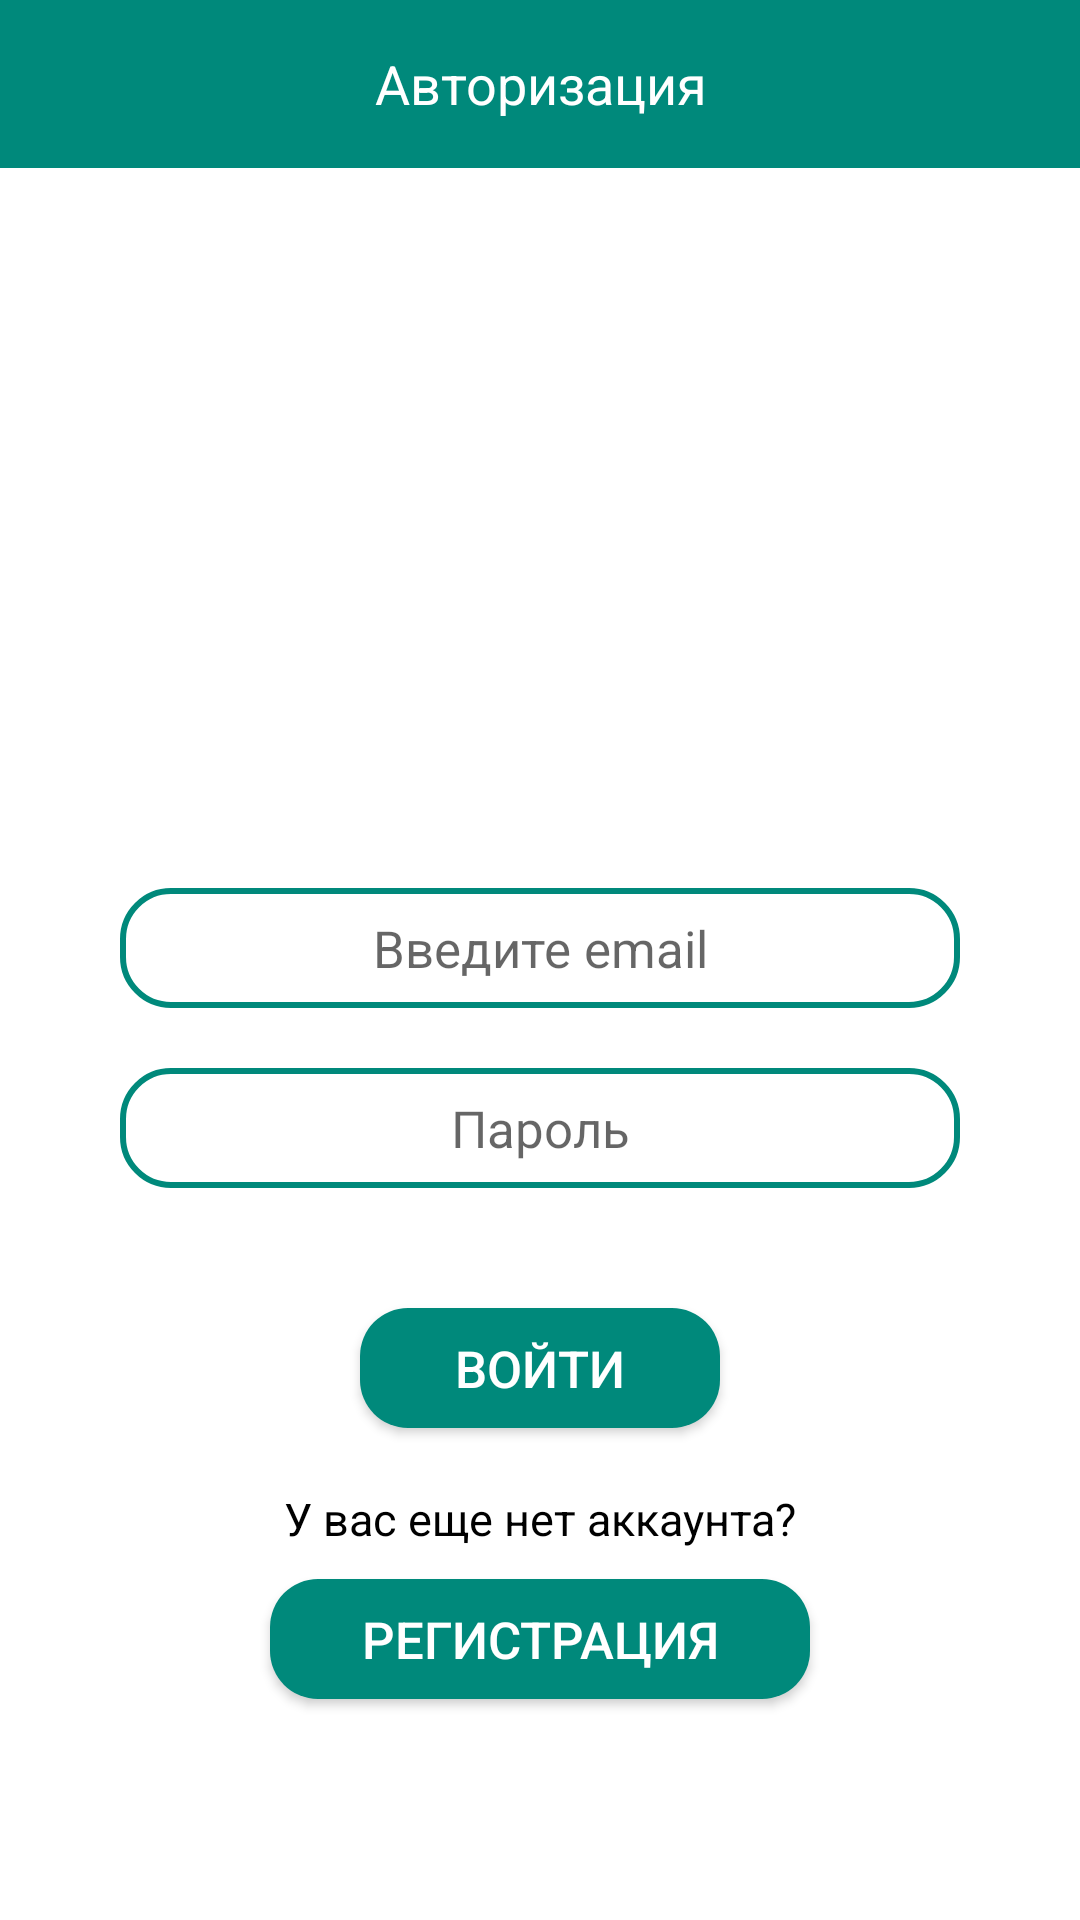

The Android layout XML behind this screen, and the referenced resources:
<!-- AndroidManifest.xml: application theme AppTheme -->
<!-- res/layout/activity_login.xml -->
<?xml version="1.0" encoding="utf-8"?>
<RelativeLayout
    xmlns:android="http://schemas.android.com/apk/res/android"
    xmlns:tools="http://schemas.android.com/tools"
    xmlns:app="http://schemas.android.com/apk/res-auto"
    android:id="@+id/activity_login"
    android:layout_width="match_parent"
    android:layout_height="wrap_content"
    tools:context="com.food_good.example.food_good.LoginActivity"
    android:background="@color/colorWhite">

    <LinearLayout
        android:layout_width="match_parent"
        android:layout_height="wrap_content"
        android:orientation="vertical"
        android:id="@+id/linearLayout">
    <android.support.design.widget.AppBarLayout
        android:layout_width="match_parent"
        android:layout_height="wrap_content"
        android:background="@color/colorPrimary"
        android:elevation="4dp"
        android:gravity="center"
        android:minHeight="?android:attr/actionBarSize">

        <TextView
            android:id="@+id/textView2"
            android:layout_width="match_parent"
            android:layout_height="wrap_content"
            android:gravity="center"
            android:text="@string/auth"
            android:textColor="@color/colorWhite"
            android:textSize="18sp"/>
    </android.support.design.widget.AppBarLayout>
    </LinearLayout>

    <ImageView
        android:id="@+id/imageView3"
        android:layout_width="match_parent"
        android:layout_height="200dp"
        android:scaleType="centerCrop"
        app:srcCompat="@drawable/fg_logo"
        android:layout_below="@+id/linearLayout"/>

    <LinearLayout
        android:layout_width="match_parent"
        android:layout_height="match_parent"
        android:layout_below="@+id/imageView3"
        android:orientation="vertical">

        <EditText
            android:id="@+id/twEmail"
            android:layout_width="match_parent"
            android:layout_height="40dp"
            android:layout_centerVertical="true"
            android:layout_marginLeft="40dp"
            android:layout_marginRight="40dp"
            android:layout_marginTop="40dp"
            android:background="@drawable/et_corners"
            android:freezesText="false"
            android:hint="@string/editEmail"
            android:inputType="textEmailAddress"
            android:maxLines="1"
            android:textAlignment="center"
            android:textColor="@color/colorText"
            android:textColorLink="?attr/editTextColor"
            android:textSize="17sp"/>

        <EditText
            android:layout_width="match_parent"
            android:layout_height="40dp"
            android:inputType="textPassword"
            android:id="@+id/etPassword"
            android:hint="@string/editPassword"
            android:textAlignment="center"
            android:textColor="@color/colorText"
            android:fontFamily="sans-serif"
            android:background="@drawable/et_corners"
            android:textColorLink="?attr/editTextColor"
            android:layout_above="@+id/btnLogin"
            android:layout_centerHorizontal="true"
            android:layout_marginLeft="40dp"
            android:layout_marginRight="40dp"
            android:layout_marginTop="20dp"
            android:textSize="17sp"
            android:maxLines="1"/>
        <Button
            android:layout_width="match_parent"
            android:layout_height="40dp"
            android:id="@+id/btnLogin"
            android:textSize="17sp"
            android:text="@string/loginText"
            android:textColor="@color/colorWhite"
            android:background="@drawable/btn_corners"
            android:radius="20px"
            android:layout_above="@+id/twNoAccount"
            android:layout_centerHorizontal="true"
            android:layout_marginLeft="120dp"
            android:layout_marginRight="120dp"
            android:layout_marginTop="40dp"/>

        <TextView
            android:id="@+id/twNoAccount"
            android:layout_width="match_parent"
            android:layout_height="wrap_content"
            android:layout_above="@+id/btnRegister"
            android:layout_marginLeft="40dp"
            android:layout_marginRight="40dp"
            android:layout_marginTop="20dp"
            android:text="@string/noLoginText"
            android:textAlignment="center"
            android:textColor="@color/colorText"
            android:textSize="15sp"/>

        <Button
            android:layout_width="match_parent"
            android:layout_height="40dp"
            android:id="@+id/btnRegister"
            android:textSize="17sp"
            android:text="@string/registerText"
            android:textColor="@color/colorWhite"
            android:layout_alignParentBottom="true"
            android:layout_alignParentRight="true"
            android:layout_alignParentEnd="true"
            android:layout_alignParentLeft="true"
            android:layout_alignParentStart="true"
            android:background="@drawable/btn_corners"
            android:layout_marginLeft="90dp"
            android:layout_marginRight="90dp"
            android:layout_marginTop="10dp"/>



</LinearLayout>>
</RelativeLayout>
<!-- resources referenced by this layout -->
<resources>
  <color name="colorPrimary">#00897B</color>
  <color name="colorText">#000000</color>
  <color name="colorWhite">#FFFFFF</color>
  <!-- drawable btn_corners (drawable-v21) -->
  <?xml version="1.0" encoding="utf-8"?>
  <shape xmlns:android="http://schemas.android.com/apk/res/android">
      <solid android:color="@color/colorPrimary"/>
      <corners
          android:bottomLeftRadius="16dp"
          android:bottomRightRadius="16dp"
          android:topLeftRadius="16dp"
          android:topRightRadius="16dp"
          />
  
  </shape>
  <!-- drawable et_corners (drawable) -->
  <?xml version="1.0" encoding="utf-8"?>
  <shape xmlns:android="http://schemas.android.com/apk/res/android">
      <solid android:color="@color/colorWhite"/>
      <corners
          android:bottomLeftRadius="16dp"
          android:bottomRightRadius="16dp"
          android:topLeftRadius="16dp"
          android:topRightRadius="16dp"
          />
      <stroke
          android:width="2dp"
          android:color="@color/colorPrimary"
          />
  </shape>
  <string name="auth">Авторизация</string>
  <string name="editEmail">Введите email</string>
  <string name="editPassword">Пароль</string>
  <string name="loginText">Войти</string>
  <string name="noLoginText">У вас еще нет аккаунта?</string>
  <string name="registerText">Регистрация</string>
  <style name="AppTheme" parent="Theme.AppCompat.Light.NoActionBar">
          
          <item name="colorPrimary">@color/colorPrimary</item>
          <item name="colorPrimaryDark">@color/colorPrimaryDark</item>
          <item name="colorAccent">@color/colorAccent</item>
      </style>
  <color name="colorPrimaryDark">#00796B</color>
  <color name="colorAccent">#00796B</color>
</resources>
